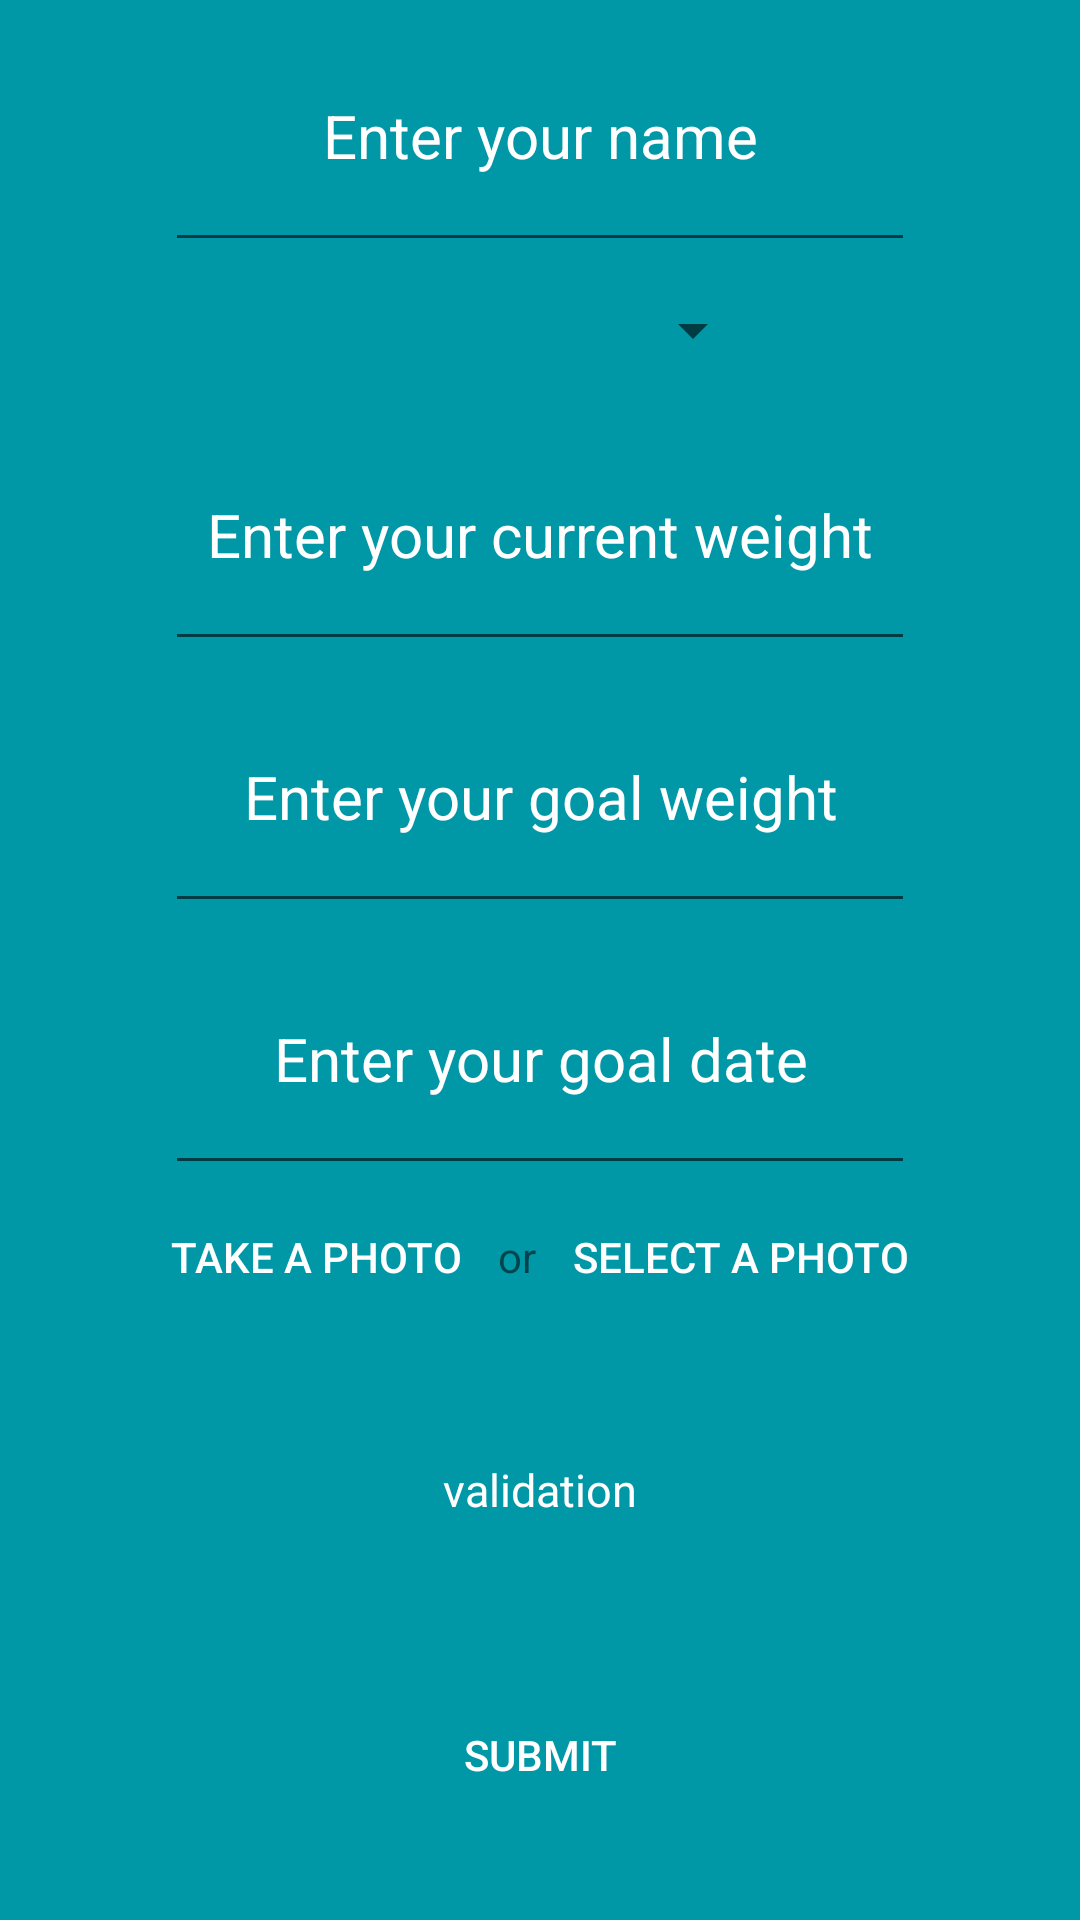

This screen was rendered from an Android layout file. Write that file and the resources it references.
<!-- AndroidManifest.xml: application theme AppBaseTheme -->
<!-- res/layout/wizard_dataentry_activity_2.xml -->
<?xml version="1.0" encoding="utf-8"?>
<LinearLayout xmlns:android="http://schemas.android.com/apk/res/android"
    android:layout_width="match_parent"
    android:layout_height="match_parent"
    android:background="@color/primary_dark_material_light">

    <LinearLayout xmlns:android="http://schemas.android.com/apk/res/android"
        android:layout_width="match_parent"
        android:layout_height="match_parent"
        android:background="@color/primary_dark_material_light"
        android:layout_marginTop="10dp"
        android:layout_marginBottom="10dp"
        android:layout_marginLeft="20dp"
        android:layout_marginRight="20dp"
        android:orientation="vertical"
        android:layout_gravity="center_horizontal">

    <EditText
        android:id="@+id/edit_enter_name"
        android:layout_width="250dp"
        android:layout_height="wrap_content"
        android:hint="Enter your name"
        android:textColorHint="@color/text_white"
        android:textColor="@color/text_white"
        android:maxLength="30"
        android:singleLine="true"
        android:gravity="center"
        android:textSize="20dp"
        android:layout_weight="1"
        android:layout_gravity="center_horizontal"/>

        <Spinner
            android:id="@+id/metrics_spinner"
            android:layout_width="150dp"
            android:layout_height="wrap_content"
            android:layout_weight="0.5"
            android:layout_gravity="center_horizontal">
        </Spinner>

        <EditText
            android:id="@+id/edit_enter_current_weight"
            android:layout_width="250dp"
            android:layout_height="wrap_content"
            android:hint="Enter your current weight"
            android:textColorHint="@color/text_white"
            android:textColor="@color/text_white"
            android:maxLength="30"
            android:singleLine="true"
            android:gravity="center"
            android:textSize="20dp"
            android:focusable="false"
            android:layout_weight="1"
            android:layout_gravity="center_horizontal"/>

        <EditText
            android:id="@+id/edit_enter_goal_weight"
            android:layout_width="250dp"
            android:layout_height="wrap_content"
            android:hint="Enter your goal weight"
            android:textColorHint="@color/text_white"
            android:textColor="@color/text_white"
            android:maxLength="30"
            android:singleLine="true"
            android:gravity="center"
            android:textSize="20dp"
            android:focusable="false"
            android:layout_weight="1"
            android:layout_gravity="center_horizontal"/>

        <EditText
            android:id="@+id/edit_enter_goal_date"
            android:layout_width="250dp"
            android:layout_height="wrap_content"
            android:hint="Enter your goal date"
            android:textColorHint="@color/text_white"
            android:textColor="@color/text_white"
            android:maxLength="30"
            android:singleLine="true"
            android:gravity="center"
            android:textSize="20dp"
            android:focusable="false"
            android:layout_weight="1"
            android:layout_gravity="center_horizontal"/>

        <LinearLayout
            android:layout_width="wrap_content"
            android:layout_height="wrap_content"
            android:layout_weight="1"
            android:orientation="horizontal"
            android:layout_gravity="center_horizontal">

            <Button
                android:id="@+id/button_takePhoto"
                android:layout_width="wrap_content"
                android:layout_height="wrap_content"
                android:text="TAKE A PHOTO"
                android:textColor="@color/text_white"
                style="?android:attr/borderlessButtonStyle"
                />

            <TextView
                android:id="@+id/text_or"
                android:layout_width="wrap_content"
                android:layout_height="wrap_content"
                android:text="or"/>

            <Button
                android:id="@+id/button_selectPhoto"
                android:layout_width="wrap_content"
                android:layout_height="wrap_content"
                android:text="SELECT A PHOTO"
                android:textColor="@color/text_white"
                style="?android:attr/borderlessButtonStyle"
                />
        </LinearLayout>

        <TextView
            android:id="@+id/validation_error"
            android:layout_width="wrap_content"
            android:layout_height="wrap_content"
            android:text="validation"
            android:textColor="@color/text_white"
            android:textSize="15dp"
            android:visibility="visible"
            android:layout_weight="1"
            android:layout_gravity="center_horizontal"/>

        <Button
            android:id="@+id/button_submit"
            android:layout_width="wrap_content"
            android:layout_height="wrap_content"
            android:text="SUBMIT"
            android:textColor="@color/text_white"
            style="?android:attr/borderlessButtonStyle"
            android:layout_weight="0.5"
            android:layout_gravity="center_horizontal"
            />

        </LinearLayout>

</LinearLayout>
<!-- resources referenced by this layout -->
<resources>
  <color name="primary_dark_material_light">#0097A7</color>
  <color name="text_white">#FFFFFF</color>
  <style name="AppBaseTheme" parent="Theme.AppCompat.Light">
          
          <item name="colorPrimary">@color/PrimaryColor</item>
  
      </style>
  <color name="PrimaryColor">#00BCD4</color>
</resources>
